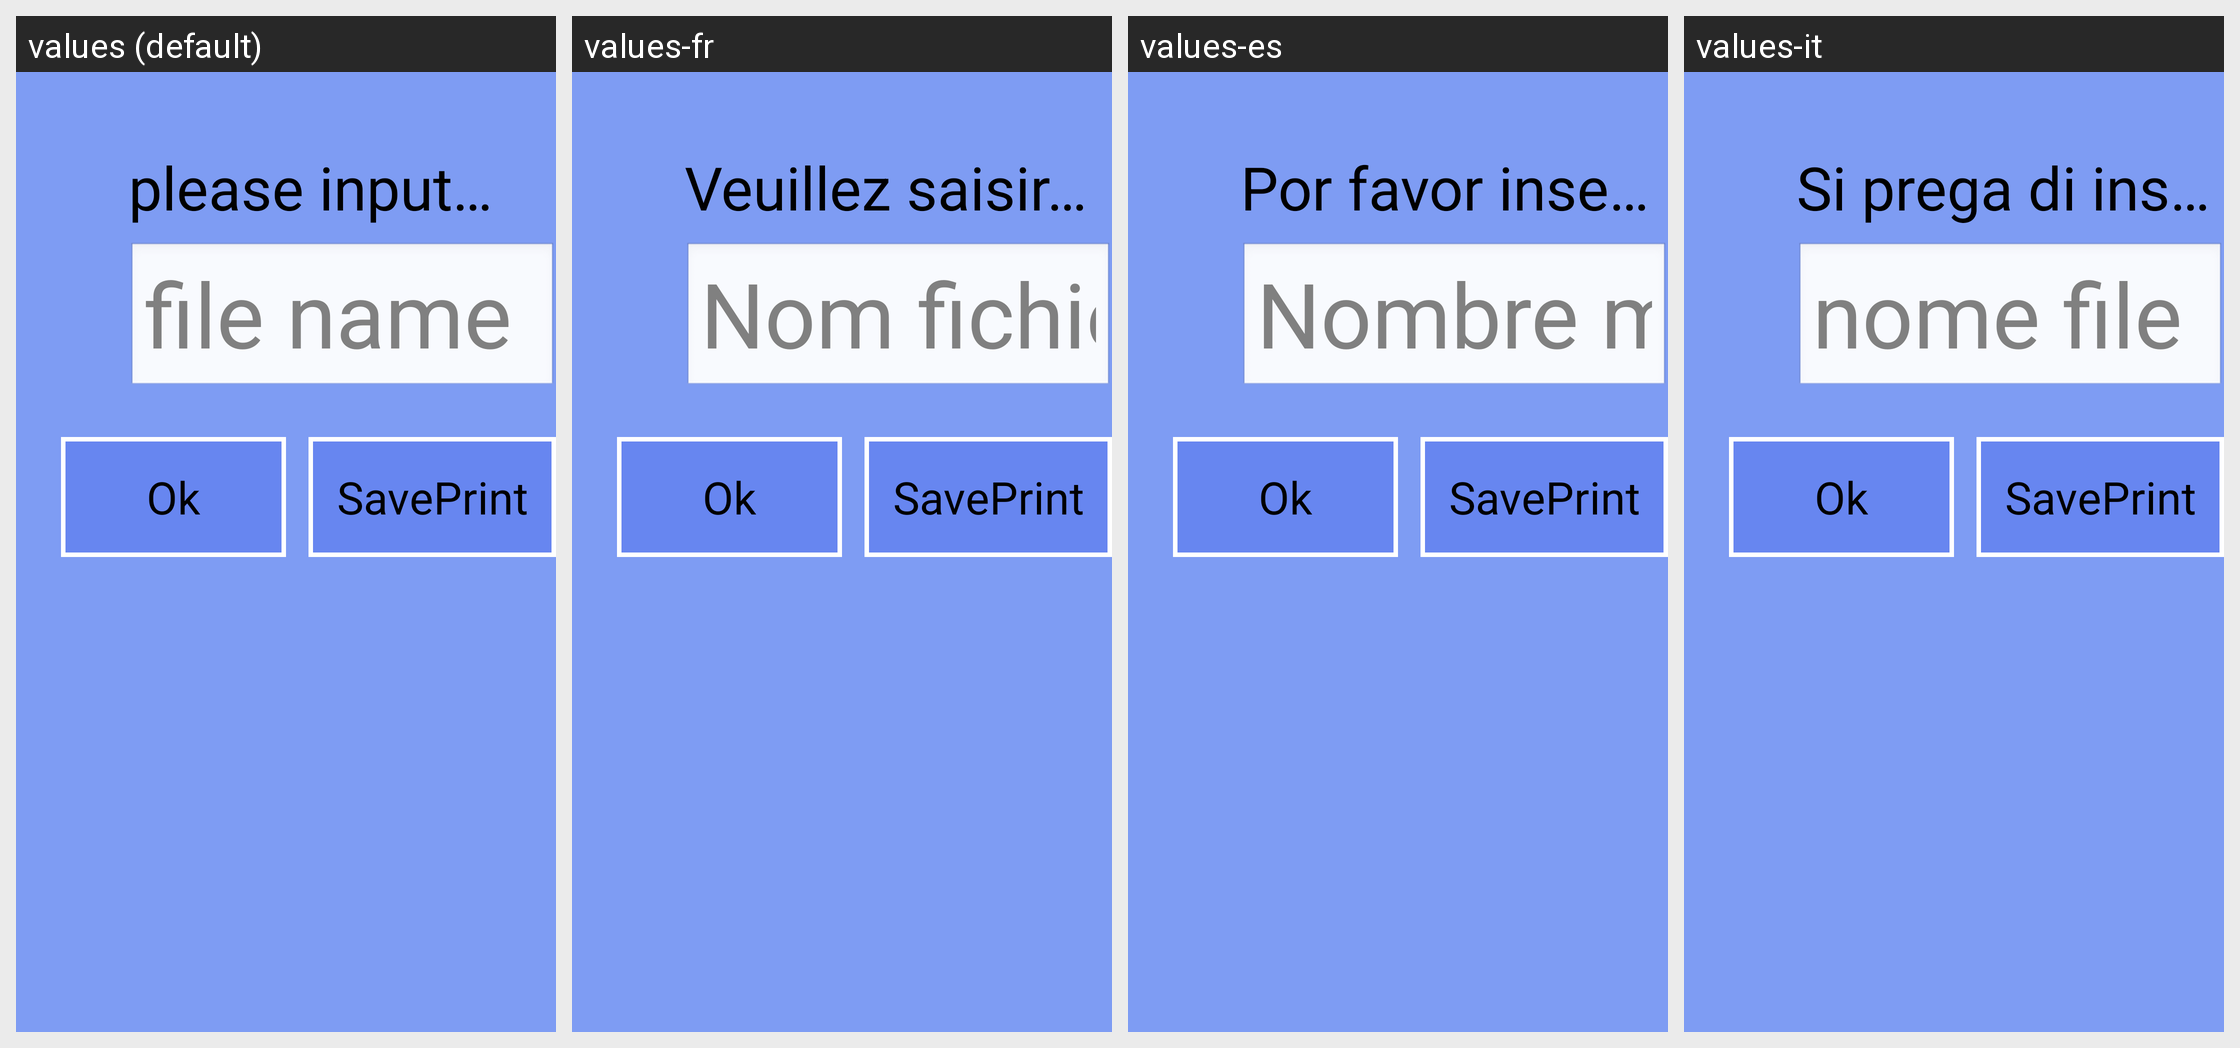

Strings drawn on this Android screen and how each of the app's shown locales translates them:
Android screen res/layout/message_save_layout.xml rendered under 4 locales, left to right: values (default), values-fr, values-es, values-it. Device: Nexus 5 (rendered at 1080×1920; each locale shown at half size, 540×960, under a caption strip naming it); theme android:Theme.NoTitleBar.Fullscreen.
Other locales in the repository, not shown: values-cs-rCZ, values-de, values-it-rIT, values-ja, values-ko, values-pt-rBR, values-pt-rPT, values-ru-rRU, values-tr, values-zh, values-zh-rCN, values-zh-rTW.
Strings drawn on this screen, with the default value and each locale's value (text and hints the layout hard-codes, and strings that could not be matched under every locale, appear in the picture but are not listed):

str_notice_save
  values: please input message name:
  values-fr: Veuillez saisir le nom du message:
  values-es: Por favor inserte nombre:
  values-it: Si prega di inserire il nome del messaggio:

str_file_hint
  values: file name
  values-fr: Nom fichier
  values-es: Nombre mensaje
  values-it: nome file

str_file_save
  values: Ok
  values-fr: Ok
  values-es: Ok
  values-it: Ok

str_btn_saveprint
  values: SavePrint
  values-fr: SavePrint
  values-es: SavePrint
  values-it: SavePrint
